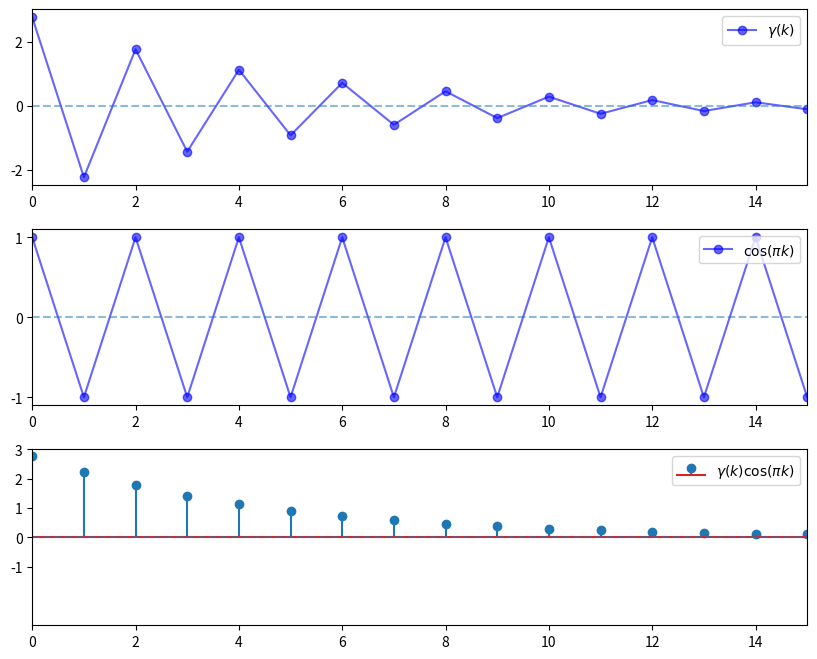

Reproduce this figure in Python.
"""
Helps to illustrate the spectral density for AR(1) X' = phi X + epsilon
"""
import numpy as np
import matplotlib.pyplot as plt

phi = -0.8
times = list(range(16))
y1 = [phi**k / (1 - phi**2) for k in times]
y2 = [np.cos(np.pi * k) for k in times]
y3 = [a * b for a, b in zip(y1, y2)]

num_rows, num_cols = 3, 1
fig, axes = plt.subplots(num_rows, num_cols, figsize=(10, 8))
plt.subplots_adjust(hspace=0.25)

# Autocovariance when phi = -0.8
ax = axes[0]
ax.plot(times, y1, 'bo-', alpha=0.6, label=r'$\gamma(k)$')
ax.legend(loc='upper right')
ax.set_xlim(0, 15)
ax.set_yticks((-2, 0, 2))
ax.hlines(0, 0, 15, linestyle='--', alpha=0.5)

# Cycles at frequence pi
ax = axes[1]
ax.plot(times, y2, 'bo-', alpha=0.6, label=r'$\cos(\pi k)$')
ax.legend(loc='upper right')
ax.set_xlim(0, 15)
ax.set_yticks((-1, 0, 1))
ax.hlines(0, 0, 15, linestyle='--', alpha=0.5)

# Product
ax = axes[2]
ax.stem(times, y3, label=r'$\gamma(k) \cos(\pi k)$')
ax.legend(loc='upper right')
ax.set_xlim((0, 15))
ax.set_ylim(-3, 3)
ax.set_yticks((-1, 0, 1, 2, 3))
ax.hlines(0, 0, 15, linestyle='--', alpha=0.5)

plt.show()
